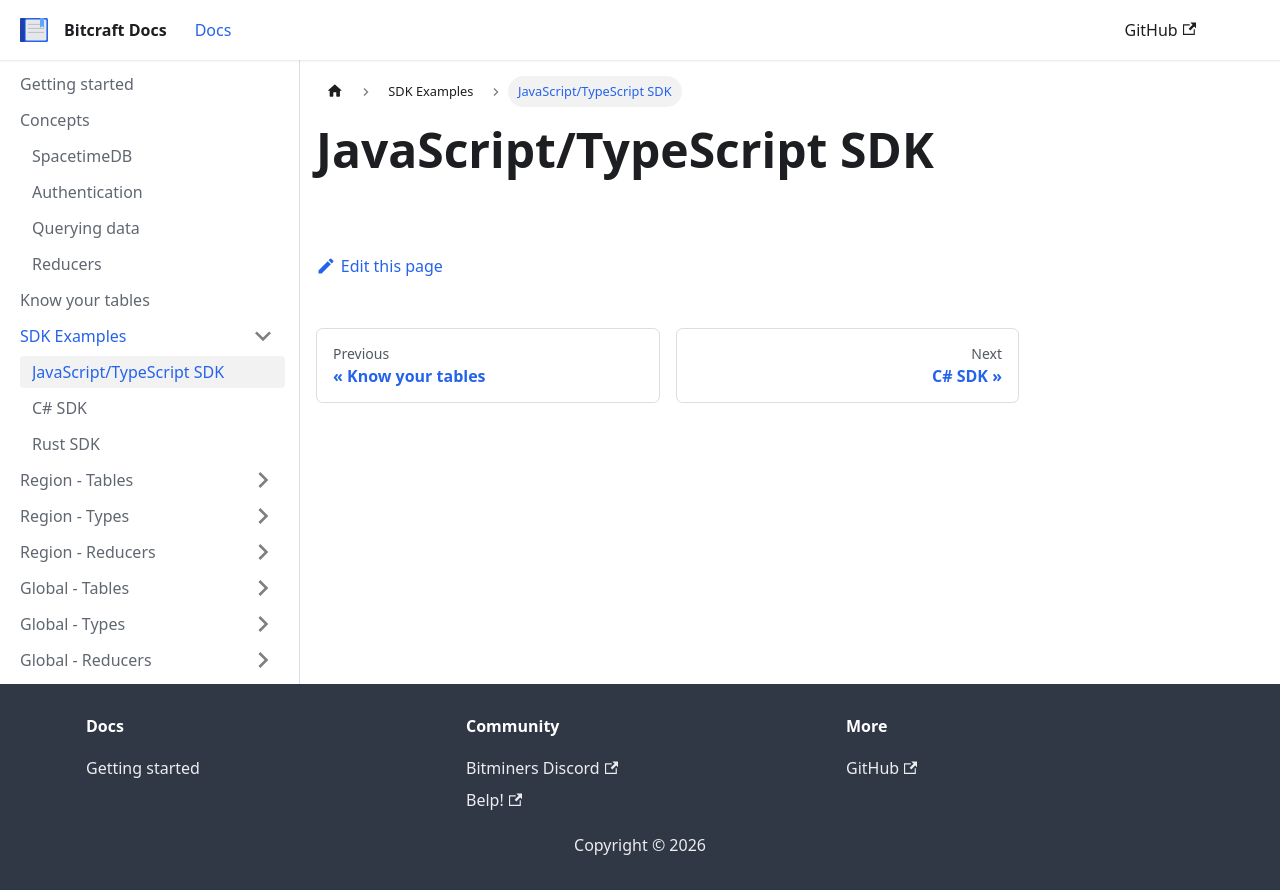

repository: trinitrotoluene/bitcraft-docs · page: docs/examples/js/index.html · generator: docusaurus

---
sidebar_position: 1
---

# JavaScript/TypeScript SDK
